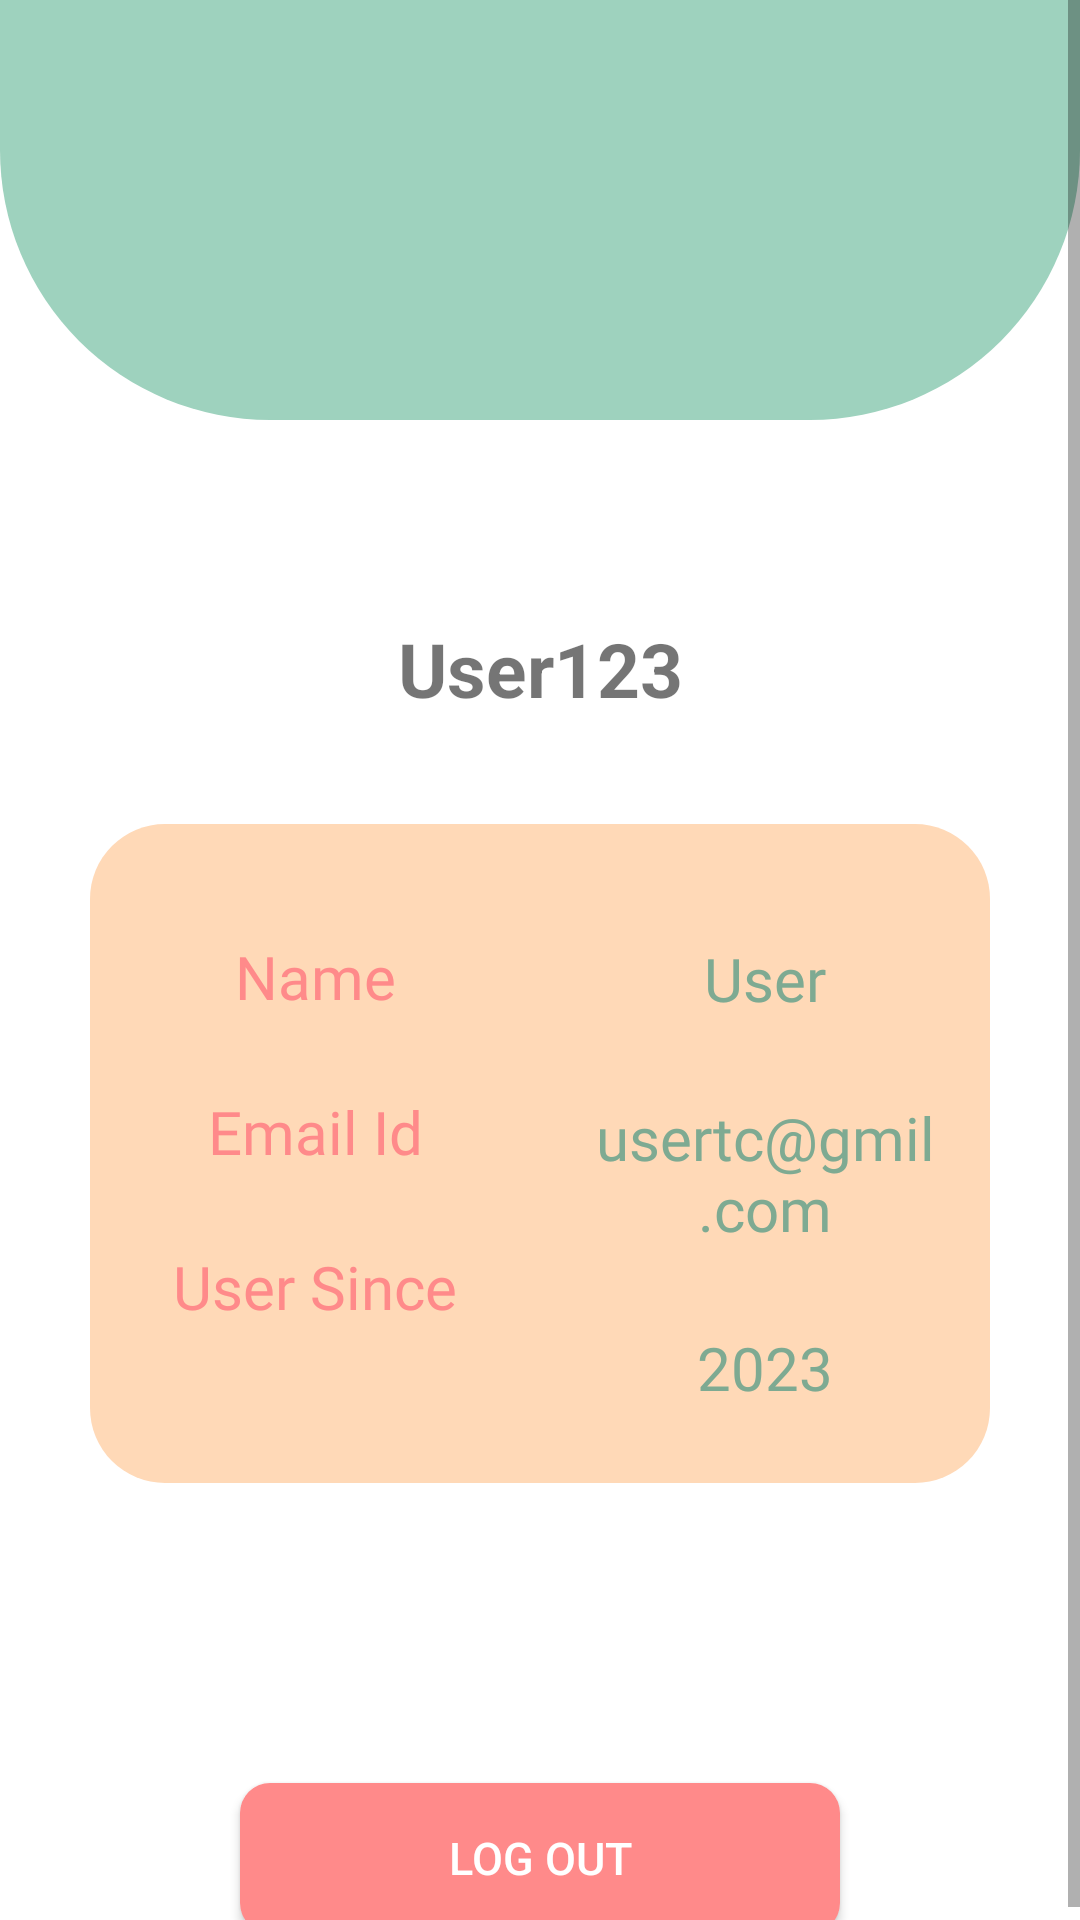

Reconstruct the res/layout file that produces this screen, plus the resources it refers to.
<!-- AndroidManifest.xml: application theme Theme.GreenGuardian -->
<!-- res/layout/activity_profile.xml -->
<?xml version="1.0" encoding="utf-8"?>
<androidx.constraintlayout.widget.ConstraintLayout xmlns:android="http://schemas.android.com/apk/res/android"
    xmlns:app="http://schemas.android.com/apk/res-auto"
    xmlns:tools="http://schemas.android.com/tools"
    android:layout_width="match_parent"
    android:layout_height="match_parent"
    tools:context=".Profile">


        <ScrollView
            android:layout_width="match_parent"
            android:layout_height="match_parent">
            <LinearLayout
                android:layout_width="match_parent"
                android:layout_height="wrap_content"
                android:orientation="vertical">

                <androidx.constraintlayout.widget.ConstraintLayout
                    android:layout_width="match_parent"
                    android:layout_height="match_parent">

                    <ImageView
                        android:id="@+id/imageView"
                        android:layout_width="match_parent"
                        android:layout_height="140dp"
                        android:scaleType="fitXY"
                        app:layout_constraintEnd_toEndOf="parent"
                        app:layout_constraintStart_toStartOf="parent"
                        app:layout_constraintTop_toTopOf="parent"
                        app:srcCompat="@drawable/background_new" />

                    <ImageView
                        android:id="@+id/imageView2"
                        android:layout_width="100dp"
                        android:layout_height="100dp"
                        app:layout_constraintBottom_toBottomOf="@+id/imageView"
                        app:layout_constraintEnd_toEndOf="parent"
                        app:layout_constraintStart_toStartOf="@+id/imageView"
                        app:layout_constraintTop_toBottomOf="@+id/imageView"
                        app:srcCompat="@drawable/profile" />

                    <TextView
                        android:id="@+id/textView"
                        android:layout_width="wrap_content"
                        android:layout_height="wrap_content"
                        android:text="User123"
                        android:layout_marginTop="16dp"
                        android:textSize="25sp"
                        android:textStyle="bold"

                        app:layout_constraintEnd_toEndOf="@+id/imageView2"
                        app:layout_constraintStart_toStartOf="@+id/imageView2"
                        app:layout_constraintTop_toBottomOf="@+id/imageView2" />
                </androidx.constraintlayout.widget.ConstraintLayout>

                <LinearLayout
                    android:orientation="horizontal"
                    android:layout_marginTop="35dp"
                    android:layout_width="match_parent"
                    android:layout_height="wrap_content"
                    android:layout_marginHorizontal="30dp"
                    android:background="@drawable/tab_background">

                    <LinearLayout
                        android:layout_marginVertical="25dp"
                        android:layout_weight="1"
                        android:orientation="vertical"
                        android:layout_width="match_parent"
                        android:layout_height="wrap_content">

                        <TextView
                            android:id="@+id/txtName"
                            android:layout_width="match_parent"
                            android:layout_height="wrap_content"
                            android:layout_marginVertical="15dp"
                            android:includeFontPadding="false"
                            android:text="Name"
                            android:fontFamily="@font/alegreya_sans_medium"
                            android:textAlignment="center"
                            android:textColor="@color/pale_red"
                            android:textSize="20sp" />

                        <TextView
                            android:id="@+id/txtEmail"
                            android:layout_width="match_parent"
                            android:layout_height="wrap_content"
                            android:layout_marginTop="13dp"
                            android:includeFontPadding="false"
                            android:layout_marginBottom="15sp"
                            android:text="Email Id"
                            android:fontFamily="@font/alegreya_sans_medium"
                            android:textAlignment="center"
                            android:textColor="@color/pale_red"
                            android:textSize="20sp" />

                        <TextView
                            android:id="@+id/txtUserSince"
                            android:layout_width="match_parent"
                            android:layout_height="wrap_content"
                            android:layout_marginTop="13dp"
                            android:includeFontPadding="false"
                            android:text="User Since"
                            android:fontFamily="@font/alegreya_sans_medium"
                            android:textAlignment="center"
                            android:textColor="@color/pale_red"
                            android:textSize="20sp" />

                    </LinearLayout>

                    <LinearLayout
                        android:layout_marginVertical="25dp"
                        android:layout_weight="1"
                        android:orientation="vertical"
                        android:layout_width="match_parent"
                        android:layout_height="wrap_content">

                        <TextView
                            android:layout_width="match_parent"
                            android:layout_height="wrap_content"
                            android:layout_marginVertical="13dp"
                            android:id="@+id/txtNameBox"
                            android:text="User"
                            android:textAlignment="center"
                            android:textSize="20sp"
                            android:textColor="@color/purple"
                            android:fontFamily="@font/alegreya_sans_medium"/>

                        <TextView
                            android:layout_width="match_parent"
                            android:layout_height="wrap_content"
                            android:id="@+id/txtEmailBox"
                            android:text="usertc@gmil.com"
                            android:textAlignment="center"
                            android:textSize="20sp"
                            android:textColor="@color/purple"
                            android:layout_marginVertical="13dp"
                            android:fontFamily="@font/alegreya_sans_medium"/>

                        <TextView
                            android:layout_width="match_parent"
                            android:layout_height="wrap_content"
                            android:id="@+id/txtUserSinceBox"
                            android:text="2023"
                            android:textAlignment="center"
                            android:textSize="20sp"
                            android:textColor="@color/purple"
                            android:layout_marginTop="13dp"
                            android:fontFamily="@font/alegreya_sans_medium"/>

                    </LinearLayout>

                </LinearLayout>

                <androidx.appcompat.widget.AppCompatButton
                    android:layout_width="200dp"
                    android:layout_height="50dp"
                    android:layout_gravity="center"
                    android:layout_marginTop="100dp"
                    android:id="@+id/btnDelete"
                    android:textSize="15sp"
                    android:background="@drawable/button_background"
                    android:textColor="@color/white"
                    android:text="Log Out"
                    app:cornerRadius="10dp"/>

            </LinearLayout>

        </ScrollView>


</androidx.constraintlayout.widget.ConstraintLayout>
<!-- resources referenced by this layout -->
<resources>
  <color name="pale_red">#FF8A8A</color>
  <color name="purple">#7EAA92</color>
  <color name="white">#FFFFFFFF</color>
  <!-- drawable background_new (drawable) -->
  <?xml version="1.0" encoding="utf-8"?>
  <shape xmlns:android="http://schemas.android.com/apk/res/android">
      <solid
          android:color="#9ED2BE"/>
      <corners
          android:bottomLeftRadius="90dp"
          android:bottomRightRadius="90dp"/>
  </shape>
  <!-- drawable button_background (drawable) -->
  <?xml version="1.0" encoding="utf-8"?>
  <shape xmlns:android="http://schemas.android.com/apk/res/android">
      <solid
          android:color="@color/pale_red"/>
      <corners
          android:radius="10dp"/>
  </shape>
  <!-- drawable tab_background (drawable) -->
  <?xml version="1.0" encoding="utf-8"?>
  <selector xmlns:android="http://schemas.android.com/apk/res/android">
      <item>
          <shape android:shape="rectangle">
              <solid android:color="#FFD9B7"/>
              <corners android:radius="25dp"/>
          </shape>
      </item>
  </selector>
  <style name="Theme.GreenGuardian" parent="Base.Theme.GreenGuardian" />
  <style name="Base.Theme.GreenGuardian" parent="Theme.MaterialComponents.DayNight.DarkActionBar">
          
          <item name="colorPrimary">@color/purple</item>
      </style>
</resources>
